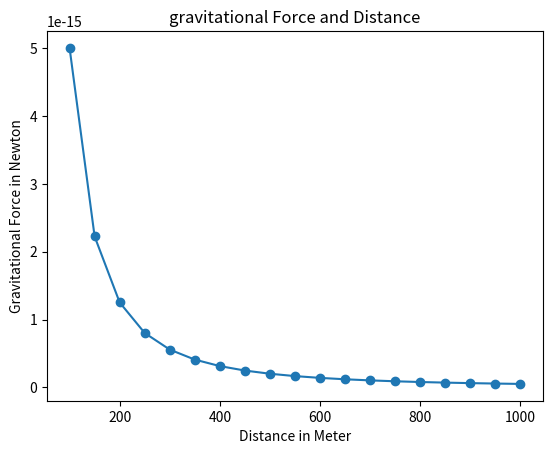

This chart was generated by the following Python code:
"""The Relationship between gravitational
force and distance between two bodies"""

import matplotlib.pyplot as plt

#Draw the graphs

def draw_graph(x,y):
    plt.plot(x,y, marker='o')
    plt.xlabel("Distance in Meter")
    plt.ylabel("Gravitational Force in Newton")
    plt.title("gravitational Force and Distance")
    plt.show()

def generate_F_r():
    # Generate values for r
    r = range(100,1001,50)

    #Empty list to store calculated values of F
    F = []

    #Constant G
    G = 6.674*(10**-11)
    #Two masses
    m1 = 0.5
    m2 = 1.5
    
    #Calculated force and add it to the list F

    for dist in r:
        force = G*(m1*m2)/(dist**2)
        F.append(force)

    draw_graph(r, F)

if __name__ == "__main__":
    generate_F_r()